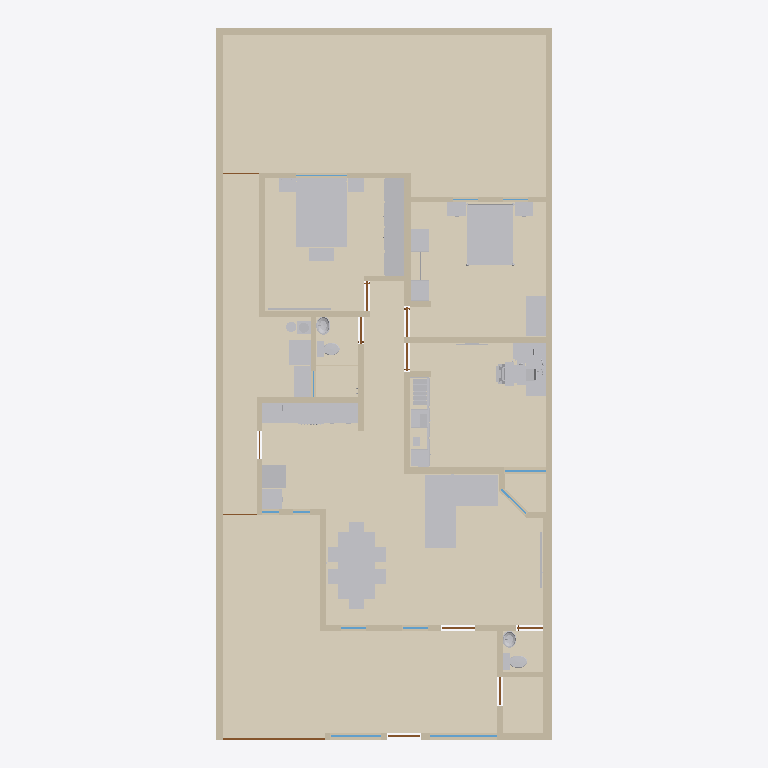
Plan cut of the same IFC building model at storey 'Planta baja' (level 0.00 m, cut at 1.40 m), seen from above with north up, elements coloured by IFC class: 53 other elements (light grey), 40 walls (beige), 14 coverings (cream), 11 doors (brown), 9 windows (light blue). Cut surfaces are drawn darker.
Extent 10.0 m × 21.2 m × 2.7 m (x, y, z). Storeys (1): Planta baja at 0.00 m. Elements (279): 102 IfcFurniture, 40 IfcWall, 24 IfcCovering, 21 IfcDiscreteAccessory, 14 IfcAudioVisualAppliance, 13 IfcOutlet, 12 IfcDoor, 12 IfcWindow, 9 IfcLightFixture, 9 IfcSwitchingDevice, 6 IfcSanitaryTerminal, 5 IfcElectricAppliance.

HEADER;
FILE_DESCRIPTION(('ViewDefinition[DesignTransferView]'),'2;1');
FILE_NAME('/dev/null','2026-10-10T14:53:02-06:00',(''),(''),'IfcOpenShell 0.9.0','IfcOpenShell 0.9.0','Nobody');
FILE_SCHEMA(('IFC4'));
ENDSEC;
DATA;
#1=IFCPROJECT('1QkQHW56POWPek_IRyFEME',$,'Casa Jonhy — planta existente',$,$,$,$,(#10),#5);
#12=IFCSITE('3cJeHvK$rR8RI_2yZnSELC',$,'Terreno',$,$,#35,$,$,$,$,$,$,$,$);
#18=IFCBUILDING('005_sqp55Jk8CPsZyEy18r',$,'Casa',$,$,#41,$,$,$,$,$,$);
#24=IFCBUILDINGSTOREY('0yFFDbz5DQsB1OXGedVNuA',$,'Planta baja',$,$,#47,$,$,$,$);
#37774=IFCCOVERING('39_t459wbVjP7$VM8oS3l$',$,'S09-piso',$,$,#37898,#37790,$,.FLOORING.);
#37568=IFCCOVERING('2yIo0aeVbPDwVqz0PcYkZx',$,'S01-piso',$,$,#37943,#37584,$,.FLOORING.);
#37796=IFCCOVERING('3CXTq6sg1QReT$ReGbyUl1',$,'S10-piso',$,$,#37893,#37812,$,.FLOORING.);
#37818=IFCCOVERING('05hmDhczHPl83PVmkt_vvh',$,'S11-piso',$,$,#37888,#37834,$,.FLOORING.);
#37636=IFCCOVERING('2JXAtkDjHOSgsk5SIha6W7',$,'S04-piso',$,$,#37928,#37652,$,.FLOORING.);
#37592=IFCCOVERING('3SrdT9NgzLqAgI0mgD3VBA',$,'S02-piso',$,$,#37938,#37608,$,.FLOORING.);
#37840=IFCCOVERING('2GjFW9W8LViQlqNuX_mMwO',$,'S12-piso',$,$,#37953,#37856,$,.FLOORING.);
#37614=IFCCOVERING('1xakwBuH1VnwwSuep7xH_W',$,'S03-piso',$,$,#37933,#37630,$,.FLOORING.);
#53=IFCWALL('3KH_2e4mDOdu2uT2lOurG1',$,'W01',$,$,#1190,#69,$,.SOLIDWALL.);
#29537=IFCFURNITURE('3ZvMd5tTnSvAPVroZZdlpV',$,'sala-sofa',$,'sofá en L',#29617,#29612,$,.USERDEFINED.);
#37862=IFCCOVERING('3rj4wM355GAf2ZHDuv2I3C',$,'S13-piso',$,$,#37948,#37878,$,.FLOORING.);
#34253=IFCFURNITURE('0VBGlGQArVlQdDcpg5kSe6',$,'recamara-cama',$,$,#34273,#34268,$,.BED.);
#36037=IFCFURNITURE('3j5njiepTH5eH8xDO4PotZ',$,'r-s03-cama',$,$,#36057,#36052,$,.BED.);
#29753=IFCFURNITURE('16vkBEq2nGG8u8iJZGYmgB',$,'comedor-mesa',$,$,#29803,#29798,$,.TABLE.);
#81=IFCWALL('1asaDOY4DLKPuD5LYFJ7_d',$,'W02',$,$,#1260,#97,$,.SOLIDWALL.);
#37706=IFCCOVERING('2zfrfHTwTJ6Rwi$fNfOd4g',$,'S06-piso',$,$,#37923,#37722,$,.FLOORING.);
#9259=IFCFURNITURE('1lePFLDdbHI9UXM30$7FGe',$,'F02-closet',$,'closet',#9375,#9370,$,.USERDEFINED.);
#37658=IFCCOVERING('0T1lnIJUbRvggdIHMJ9x8B',$,'S05-piso',$,$,#37913,#37674,$,.FLOORING.);
#193=IFCWALL('2ttYOHz4jUkupna5tqdXSH',$,'W06',$,$,#1330,#209,$,.SOLIDWALL.);
#37680=IFCCOVERING('0dYoSiAVrGwefIH8Jkw7Ed',$,'S05-regadera',$,$,#37903,#37696,$,.FLOORING.);
#37752=IFCCOVERING('2LuDqDViPIqxJd$rzqhPnr',$,'S08-piso',$,$,#37908,#37768,$,.FLOORING.);
#37730=IFCCOVERING('1mL1e53X9GVxzjOWuw9Z8R',$,'S07-piso',$,$,#37918,#37746,$,.FLOORING.);
#137=IFCWALL('0TSsOZddDGp8cBxzW_PEkK',$,'W04',$,$,#1195,#153,$,.SOLIDWALL.);
#165=IFCWALL('2vM_6g8gPNdwFCMWglQdpV',$,'W05',$,$,#1265,#181,$,.SOLIDWALL.);
#501=IFCWALL('1rfnFGsVDLawycbf$I3vm5',$,'W17',$,$,#1285,#517,$,.SOLIDWALL.);
#249=IFCWALL('0IRtxyyr9KNe05NBLZb7tx',$,'W08',$,$,#1270,#265,$,.SOLIDWALL.);
#30213=IFCFURNITURE('1$8kfezL5MbwfjtJjx5vet',$,'r3-escritorio',$,$,#30279,#30274,$,.DESK.);
#333=IFCWALL('2n9T4rm8bLEAho55u1D50A',$,'W11',$,$,#1275,#349,$,.SOLIDWALL.);
#35869=IFCFURNITURE('3sASAoJNTVLfOeu4VxKTfN',$,'recamara-escritorio',$,$,#35907,#35902,$,.DESK.);
#361=IFCWALL('2gy07vHUXRfeR2J508h1kr',$,'W12',$,$,#1340,#377,$,.SOLIDWALL.);
#33979=IFCFURNITURE('19OhpGrKvUCvSCN26ZrA9A',$,'recamara-closet',$,'closet abierto',#34119,#34114,$,.USERDEFINED.);
#30155=IFCFURNITURE('2fWhalzsrPR8uuRMwVEeCx',$,'comedor-asientos',$,$,#30205,#30200,$,.CHAIR.);
#109=IFCWALL('0SrTH4J8rN7gPQLvfy1L6m',$,'W03',$,$,#1325,#125,$,.SOLIDWALL.);
#36501=IFCFURNITURE('0cvUK13hTSjB3m74WD95k1',$,'r-s03-playera-venom',$,'playera de Venom',#36521,#36516,$,.USERDEFINED.);
#417=IFCWALL('2r_Cs5qmrT5OFQhXawL72E',$,'W14',$,$,#1280,#433,$,.SOLIDWALL.);
#26991=IFCFURNITURE('3Rv7ygWzHQK9wjGyHo94gB',$,'cocina-barra-cubierta-2',$,'mueble',#27017,#27012,$,.USERDEFINED.);
#277=IFCWALL('0ACGmkTn9Sou96c8z9njNy',$,'W09',$,$,#1335,#293,$,.SOLIDWALL.);
#221=IFCWALL('0XUEQ_96rN9R4cELlUaDZc',$,'W07',$,$,#1200,#237,$,.SOLIDWALL.);
#305=IFCWALL('1WX0Y3GA1SFRpeyIZzyXmb',$,'W10',$,$,#1205,#321,$,.SOLIDWALL.);
#585=IFCWALL('1tMQeO8jTOMf3RUCwalqsK',$,'W20',$,$,#1290,#601,$,.SOLIDWALL.);
#445=IFCWALL('2$17IpzVnLtQH3AayJSPUz',$,'W15',$,$,#1345,#461,$,.SOLIDWALL.);
#473=IFCWALL('20lrEyBi5H5eepC6pktsDF',$,'W16',$,$,#1215,#489,$,.SOLIDWALL.);
#641=IFCWALL('1hie4jVk1RqvEER0W3X9Y3',$,'W22',$,$,#1225,#657,$,.SOLIDWALL.);
#27295=IFCELECTRICAPPLIANCE('12Nd_TRLLIkfgvLXFDOquO',$,'cocina-estufa',$,'estufa de gas',#27585,#27580,$,.USERDEFINED.);
#29059=IFCELECTRICAPPLIANCE('0dulcftfLVWPrafGKNABKW',$,'cocina-refrigerador',$,$,#29091,#29086,$,.REFRIGERATOR.);
#36719=IFCELECTRICAPPLIANCE('3SY83jE4DKfAys2d2WOkpf',$,'lavanderia-secadora',$,$,#36745,#36740,$,.TUMBLEDRYER.);
#36685=IFCELECTRICAPPLIANCE('0KxbMeK49GOeznUBX_nA8n',$,'lavanderia-lavadora-tapa',$,$,#36711,#36706,$,.WASHINGMACHINE.);
#13239=IFCFURNITURE('1SIjYkcivKmOxbLx85V0_i',$,'F03-interior-pino-closet',$,'interior del closet',#13379,#13374,$,.USERDEFINED.);
#35695=IFCFURNITURE('01QqdHg1DIh9CF5W7XElm5',$,'recamara-buro',$,'buros',#35745,#35740,$,.USERDEFINED.);
#26957=IFCFURNITURE('3pok7xHa9QpR3CV3ij80tv',$,'cocina-barra-cubierta-1',$,'mueble',#26983,#26978,$,.USERDEFINED.);
#389=IFCWALL('1sNffVdvrKpwgfkchTOZgY',$,'W13',$,$,#1210,#405,$,.SOLIDWALL.);
#32747=IFCFURNITURE('13uAaWPWfIUgRVf_BQnPzp',$,'r3-silla',$,$,#32845,#32840,$,.CHAIR.);
#28995=IFCFURNITURE('0ZKwlSr7bSDgEf7HQ83b3g',$,'cocina-refrigerador-cubierta-1',$,'mueble',#29015,#29010,$,.USERDEFINED.);
#36189=IFCFURNITURE('0H4ls0iVDIEe6wmKzKYA88',$,'r-s03-buro',$,'buros',#36251,#36246,$,.USERDEFINED.);
#557=IFCWALL('2B9d_vq3vIKxX5QFll_Nhq',$,'W19',$,$,#1220,#573,$,.SOLIDWALL.);
#697=IFCWALL('2SM7iMOH1UBRTnjeopLeML',$,'W24',$,$,#1360,#713,$,.SOLIDWALL.);
#36401=IFCFURNITURE('3Vm3e5T8fTPwRbm_WfWqVh',$,'r-s03-baul',$,'baúl',#36421,#36416,$,.USERDEFINED.);
#529=IFCWALL('0_ERbUJaTJDPS_yDQIOhE5',$,'W18',$,$,#1350,#545,$,.SOLIDWALL.);
#725=IFCWALL('3e7Q9b4fPRZgGpaFQFEkS1',$,'W25',$,$,#1230,#741,$,.SOLIDWALL.);
#24420=IFCSANITARYTERMINAL('1ksSvxiUrVHgt9kpJuY5LS',$,'WC01',$,$,#24836,#24831,$,.TOILETPAN.);
#613=IFCWALL('2gXr9tbk5UrxhAwS_vePR0',$,'W21',$,$,#1355,#629,$,.SOLIDWALL.);
#867=IFCWALL('0ZHx1C3ivPKwYcp6TFk6q3',$,'W30',$,$,#1370,#883,$,.SOLIDWALL.);
#24872=IFCSANITARYTERMINAL('03mGX8dXLVt9UldpELWTJH',$,'WC02',$,$,#25288,#25283,$,.TOILETPAN.);
#783=IFCWALL('06QV$1BDfOguB8Hp0AgmUj',$,'W27',$,$,#1365,#799,$,.SOLIDWALL.);
#811=IFCWALL('1LWZDJtQTU6vQKS2v_KixK',$,'W28',$,$,#1235,#827,$,.SOLIDWALL.);
#27023=IFCSANITARYTERMINAL('0FOV5j_C5RXxngdx7yqKls',$,'cocina-barra-tarja',$,$,#27043,#27038,$,.SINK.);
#12697=IFCFURNITURE('1c_AJ$06HHZxvvhkiiFVYM',$,'F03-interior-plastico-negro',$,'interior del closet',#13203,#13198,$,.USERDEFINED.);
#951=IFCWALL('1Ef0bFOsfN8Bvf0RNTbol1',$,'W33',$,$,#1375,#967,$,.SOLIDWALL.);
#8509=IFCDOOR('2n7UQi_AjKVQ$qgWmzpZox',$,'D12',$,$,#8530,#8525,$,2.23,3.04,.DOOR.,$,$);
#839=IFCWALL('22c7Y39OHSXwoPuUxXtvhG',$,'W29',$,$,#1305,#855,$,.SOLIDWALL.);
#895=IFCWALL('1AbSzqobbTQ8tuIgnVMq3B',$,'W31',$,$,#1240,#911,$,.SOLIDWALL.);
#26035=IFCSANITARYTERMINAL('2RtyUHGQzQ6w0bSlvTMXL1',$,'LV02',$,$,#26593,#26588,$,.WASHHANDBASIN.);
#1035=IFCWALL('0Te8xcj7fJRO6NO5m6myGK',$,'W36',$,$,#1180,#1051,$,.SOLIDWALL.);
#25297=IFCSANITARYTERMINAL('00ZcGt0H9Scf8lb0iyRO7F',$,'LV01',$,$,#25855,#25850,$,.WASHHANDBASIN.);
#1063=IFCWALL('2U$uhU6STVKBVxBwAIZnry',$,'W37',$,$,#1250,#1079,$,.SOLIDWALL.);
#669=IFCWALL('0ZYUvHnyPPYB1lfPxnBbqP',$,'W23',$,$,#1295,#685,$,.SOLIDWALL.);
#36115=IFCFURNITURE('0BrHkaSsnTORdAc3LmKZdH',$,'r-s03-cama-cabecera',$,$,#36183,#36178,$,.BED.);
#29811=IFCFURNITURE('2NSDIwdN9HLh3uW1f85pkK',$,'comedor-sillas',$,$,#30149,#30144,$,.CHAIR.);
#923=IFCWALL('0Glk_YlhXQaQhN6epyVTLv',$,'W32',$,$,#1310,#939,$,.SOLIDWALL.);
#32283=IFCFURNITURE('1AjTRLCrrKlvslnmfI7Vvd',$,'r3-impresora',$,'impresora',#32357,#32352,$,.USERDEFINED.);
#9143=IFCWINDOW('1v$LvsgbHI7v$O_o4b6nam',$,'V11',$,$,#9188,#9159,$,1.3,2.0,.WINDOW.,$,$);
#979=IFCWALL('09imdoopbQZeBvHhNWO_SE',$,'W34',$,$,#1245,#995,$,.SOLIDWALL.);
#36599=IFCAUDIOVISUALAPPLIANCE('1bZeu4bALQSvXwrdkHDPKO',$,'r-s03-tv',$,'TV',#36625,#36620,$,.USERDEFINED.);
#17049=IFCFURNITURE('3pasHEu1fTge4c94ExiZ3c',$,'F03-interior-ropa-negra',$,'interior del closet',#17159,#17154,$,.USERDEFINED.);
#1007=IFCWALL('3oF3H3HfjUthDgZvXtNIBX',$,'W35',$,$,#1315,#1023,$,.SOLIDWALL.);
#29693=IFCAUDIOVISUALAPPLIANCE('07tK0A4N9NsPz$j6Li0rCN',$,'sala-tv',$,'TV',#29719,#29714,$,.USERDEFINED.);
#34453=IFCFURNITURE('18xNHSOEfMnQhOMos1URvc',$,'recamara-cama-laton',$,$,#35687,#35682,$,.BED.);
#32145=IFCFURNITURE('3szzbeWjnQkh1KOFSs69Uy',$,'r3-tapete-teclado',$,'tapete del teclado',#32165,#32160,$,.USERDEFINED.);
#36879=IFCFURNITURE('0w84iESMjO6Po1oLEF1YNm',$,'lavanderia-boiler-base',$,'base del boiler',#36923,#36918,$,.USERDEFINED.);
#1119=IFCWALL('1AzKawgfTRNvWUnmMQR3ng',$,'W39',$,$,#1185,#1135,$,.SOLIDWALL.);
#9201=IFCWINDOW('0wvXS1kAPVBRQk9rPyUegr',$,'V12',$,$,#9246,#9217,$,1.3,1.5,.WINDOW.,$,$);
#30565=IFCAUDIOVISUALAPPLIANCE('1VWMbshnDLegbN4nzDZvVo',$,'r3-monitores',$,$,#30627,#30622,$,.DISPLAY.);
#1091=IFCWALL('1kX42e0MnLo988CigLgNDh',$,'W38',$,$,#1320,#1107,$,.SOLIDWALL.);
#32257=IFCFURNITURE('2RLfghYsnKPxnKpXJEgqZ5',$,'r3-laptop-cerrada',$,'laptop cerrada',#32277,#32272,$,.USERDEFINED.);
#36929=IFCFLOWSTORAGEDEVICE('0oGEioaHbPtBFGu7zoqcff',$,'lavanderia-gas',$,'cilindro de gas',#37051,#37046,$);
#8783=IFCWINDOW('1$2$YC_qDMou6rfjpQfGFB',$,'V05',$,$,#8828,#8799,$,1.26,1.24,.WINDOW.,$,$);
#36751=IFCFLOWSTORAGEDEVICE('20ZMt$ILTLu9PgOFlC1lHH',$,'lavanderia-boiler',$,'calentador de agua (boiler)',#36873,#36868,$);
#7022=IFCDOOR('3mrDThtrvOiuRlAPXsKxIl',$,'D08',$,$,#7067,#7038,$,2.1,0.895,.DOOR.,$,$);
#31257=IFCFURNITURE('3I_hoFlj5QkeTHbvg4k5Zw',$,'r3-teclado',$,'teclado',#31919,#31914,$,.USERDEFINED.);
#2803=IFCDOOR('2sRNEfnFPQIRNr7Tn84TBg',$,'D03',$,$,#2848,#2819,$,2.1,1.0,.DOOR.,$,$);
#4292=IFCDOOR('2Zl7rrPcDQIxq_WRUVPAXj',$,'D06',$,$,#4337,#4308,$,2.1,0.88,.DOOR.,$,$);
#1376=IFCDOOR('09tTKIQUHGjBp$bO$gtI_R',$,'D01',$,$,#1421,#1392,$,2.3,0.98,.DOOR.,$,$);
#2927=IFCDOOR('0nu8TCIW9KEuAHfzC9164f',$,'D05',$,$,#2972,#2943,$,2.1,0.8,.DOOR.,$,$);
#5657=IFCDOOR('2zyn68yH9SRwOciA_bprA2',$,'D07',$,$,#5702,#5673,$,2.1,0.86,.DOOR.,$,$);
#34281=IFCFURNITURE('0X4kNIr$DONuNlgEE56njm',$,'recamara-cama-postes',$,$,#34445,#34440,$,.BED.);
#16605=IFCFURNITURE('0U1GnTkNXPbOXEzqmm1tLc',$,'F03-interior-ropa-blanca',$,'interior del closet',#16727,#16722,$,.USERDEFINED.);
#9083=IFCWINDOW('1Y4yTa6WPNsOc5q$nyA69I',$,'V10',$,$,#9128,#9099,$,1.62,1.03,.WINDOW.,$,$);
#1434=IFCDOOR('29pncILh9PigW36apdGvrN',$,'D02',$,$,#1479,#1450,$,2.1,0.78,.DOOR.,$,$);
#8387=IFCDOOR('1XkudMIgjNJw4cLTR4CyuG',$,'D09',$,$,#8432,#8403,$,2.1,0.835,.DOOR.,$,$);
#17255=IFCFURNITURE('18qd7p5BXIDhuHVJOqF8t1',$,'F03-interior-piel-negra',$,'interior del closet',#17281,#17276,$,.USERDEFINED.);
#36259=IFCFURNITURE('276k_XGpnSoOK82P9gDtox',$,'r-s03-buro-marco',$,'marco de los buros',#36393,#36388,$,.USERDEFINED.);
#8963=IFCWINDOW('3xkGhOazPJc9sf3swih28R',$,'V08',$,$,#9008,#8979,$,1.22,1.5,.WINDOW.,$,$);
#8542=IFCWINDOW('290htOsfrVY8GJ9u572VCt',$,'V01',$,$,#8587,#8558,$,1.27,0.745,.WINDOW.,$,$);
#8603=IFCWINDOW('3HnUMi0y9Kofgo55d246EB',$,'V02',$,$,#8648,#8619,$,1.26,0.75,.WINDOW.,$,$);
#30633=IFCFURNITURE('1a9AikhNTOJhEPOr$48iDh',$,'r3-monitores-brazo',$,'brazo para 2 monitores y laptop',#31097,#31092,$,.USERDEFINED.);
#32119=IFCFURNITURE('0iyZ1cusTGneVNiICTWgAP',$,'r3-tapete-mouse',$,'tapete del mouse',#32139,#32134,$,.USERDEFINED.);
#36065=IFCFURNITURE('1_bvDfnaXST94wCYB1L_D_',$,'r-s03-cama-base',$,$,#36109,#36104,$,.BED.);
#33921=IFCAUDIOVISUALAPPLIANCE('3TuhdqY51JDAVx9kdhl3gq',$,'r3-tv',$,'TV',#33947,#33942,$,.USERDEFINED.);
#753=IFCWALL('1xAc_w7tHSRBsfbU7oExj2',$,'W26',$,$,#1300,#769,$,.SOLIDWALL.);
#17167=IFCFURNITURE('0eOiRDQ3PTjBhB0QbRd2zR',$,'F03-interior-ropa-gris',$,'interior del closet',#17247,#17242,$,.USERDEFINED.);
#16385=IFCFURNITURE('04kx2xUAXLTPzOtRUXXxr4',$,'F03-interior-libro-blanco',$,'interior del closet',#16507,#16502,$,.USERDEFINED.);
#8478=IFCDOOR('1zZXifbeXJbxcglZ2AFOsT',$,'D11',$,$,#8499,#8494,$,2.1,1.08,.DOOR.,$,$);
#31135=IFCAUDIOVISUALAPPLIANCE('3Mr33CIIfHuh2DtXnAh2kz',$,'r3-monitores-teclado-laptop',$,$,#31155,#31150,$,.DISPLAY.);
#8445=IFCDOOR('2tvWovYKjMHeb2Qcba_WbP',$,'D10',$,$,#8466,#8461,$,2.1,1.005,.DOOR.,$,$);
#8663=IFCWINDOW('0NODzIwO1JaPJECbs1iP5r',$,'V03',$,$,#8708,#8679,$,1.27,0.5,.WINDOW.,$,$);
#8723=IFCWINDOW('3nvYm$Am1L3ROgul4SV7vV',$,'V04',$,$,#8768,#8739,$,1.27,0.51,.WINDOW.,$,$);
#1147=IFCWALL('1vdHe1AtTVeeV7LNEq9SjE',$,'W40',$,$,#1255,#1163,$,.SOLIDWALL.);
ENDSEC;
